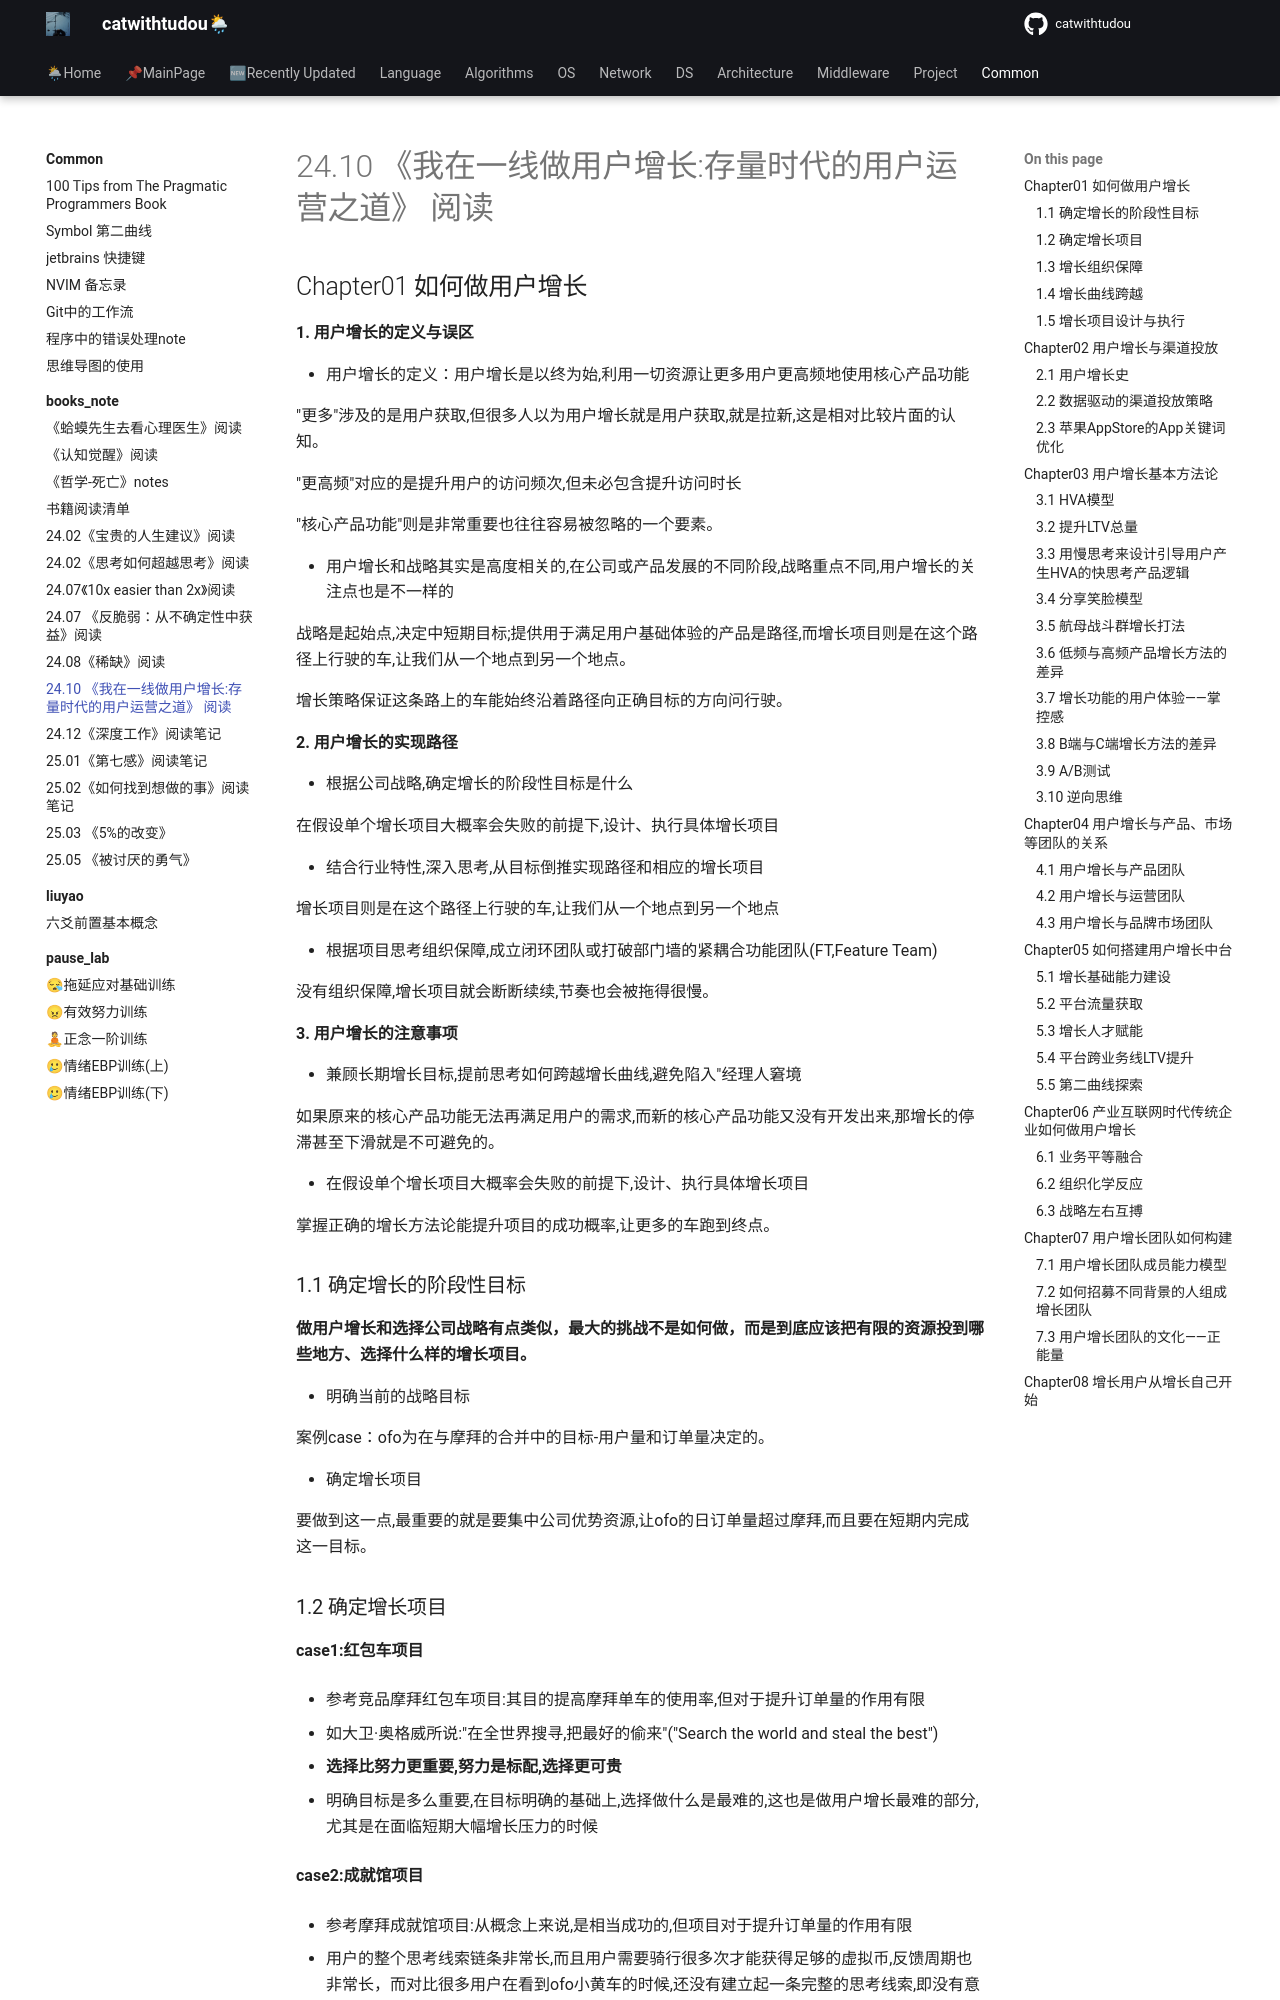

repository: catwithtudou/new_blog · page: common/books_note/2410user_growth/index.html · generator: mkdocs

# 24.10 《我在一线做用户增长:存量时代的用户运营之道》 阅读


## Chapter01 如何做用户增长

**1. 用户增长的定义与误区**

- 用户增长的定义：用户增长是以终为始,利用一切资源让更多用户更高频地使用核心产品功能

"更多"涉及的是用户获取,但很多人以为用户增长就是用户获取,就是拉新,这是相对比较片面的认知。

"更高频"对应的是提升用户的访问频次,但未必包含提升访问时长

"核心产品功能"则是非常重要也往往容易被忽略的一个要素。

- 用户增长和战略其实是高度相关的,在公司或产品发展的不同阶段,战略重点不同,用户增长的关注点也是不一样的

战略是起始点,决定中短期目标;提供用于满足用户基础体验的产品是路径,而增长项目则是在这个路径上行驶的车,让我们从一个地点到另一个地点。

增长策略保证这条路上的车能始终沿着路径向正确目标的方向问行驶。

**2. 用户增长的实现路径**

- 根据公司战略,确定增长的阶段性目标是什么

在假设单个增长项目大概率会失败的前提下,设计、执行具体增长项目

- 结合行业特性,深入思考,从目标倒推实现路径和相应的增长项目

增长项目则是在这个路径上行驶的车,让我们从一个地点到另一个地点

- 根据项目思考组织保障,成立闭环团队或打破部门墙的紧耦合功能团队(FT,Feature Team)

没有组织保障,增长项目就会断断续续,节奏也会被拖得很慢。

**3. 用户增长的注意事项**

- 兼顾长期增长目标,提前思考如何跨越增长曲线,避免陷入"经理人窘境

如果原来的核心产品功能无法再满足用户的需求,而新的核心产品功能又没有开发出来,那增长的停滞甚至下滑就是不可避免的。

- 在假设单个增长项目大概率会失败的前提下,设计、执行具体增长项目

掌握正确的增长方法论能提升项目的成功概率,让更多的车跑到终点。


### 1.1 确定增长的阶段性目标

**做用户增长和选择公司战略有点类似，最大的挑战不是如何做，而是到底应该把有限的资源投到哪些地方、选择什么样的增长项目。**

- 明确当前的战略目标

案例case：ofo为在与摩拜的合并中的目标-用户量和订单量决定的。

- 确定增长项目

要做到这一点,最重要的就是要集中公司优势资源,让ofo的日订单量超过摩拜,而且要在短期内完成这一目标。


### 1.2 确定增长项目

**case1:红包车项目**

- 参考竞品摩拜红包车项目:其目的提高摩拜单车的使用率,但对于提升订单量的作用有限

- 如大卫·奥格威所说:"在全世界搜寻,把最好的偷来"("Search the world and steal the best")

- **选择比努力更重要,努力是标配,选择更可贵**

- 明确目标是多么重要,在目标明确的基础上,选择做什么是最难的,这也是做用户增长最难的部分,尤其是在面临短期大幅增长压力的时候

**case2:成就馆项目**

- 参考摩拜成就馆项目:从概念上来说,是相当成功的,但项目对于提升订单量的作用有限

- 用户的整个思考线索链条非常长,而且用户需要骑行很多次才能获得足够的虚拟币,反馈周期也非常长，而对比很多用户在看到ofo小黄车的时候,还没有建立起一条完整的思考线索,即没有意识到骑很多次车就能获得足够积分在成就馆换一个相对有价值的商品

- **思考线索链条太长,难以在用户进行快思考决策时提供有效辅助**

- 我们的团队成员都是从事这个行业的,如果连他们都不清楚,又怎么能指望普通用户研究清楚从而建立明确的决策倾向呢
